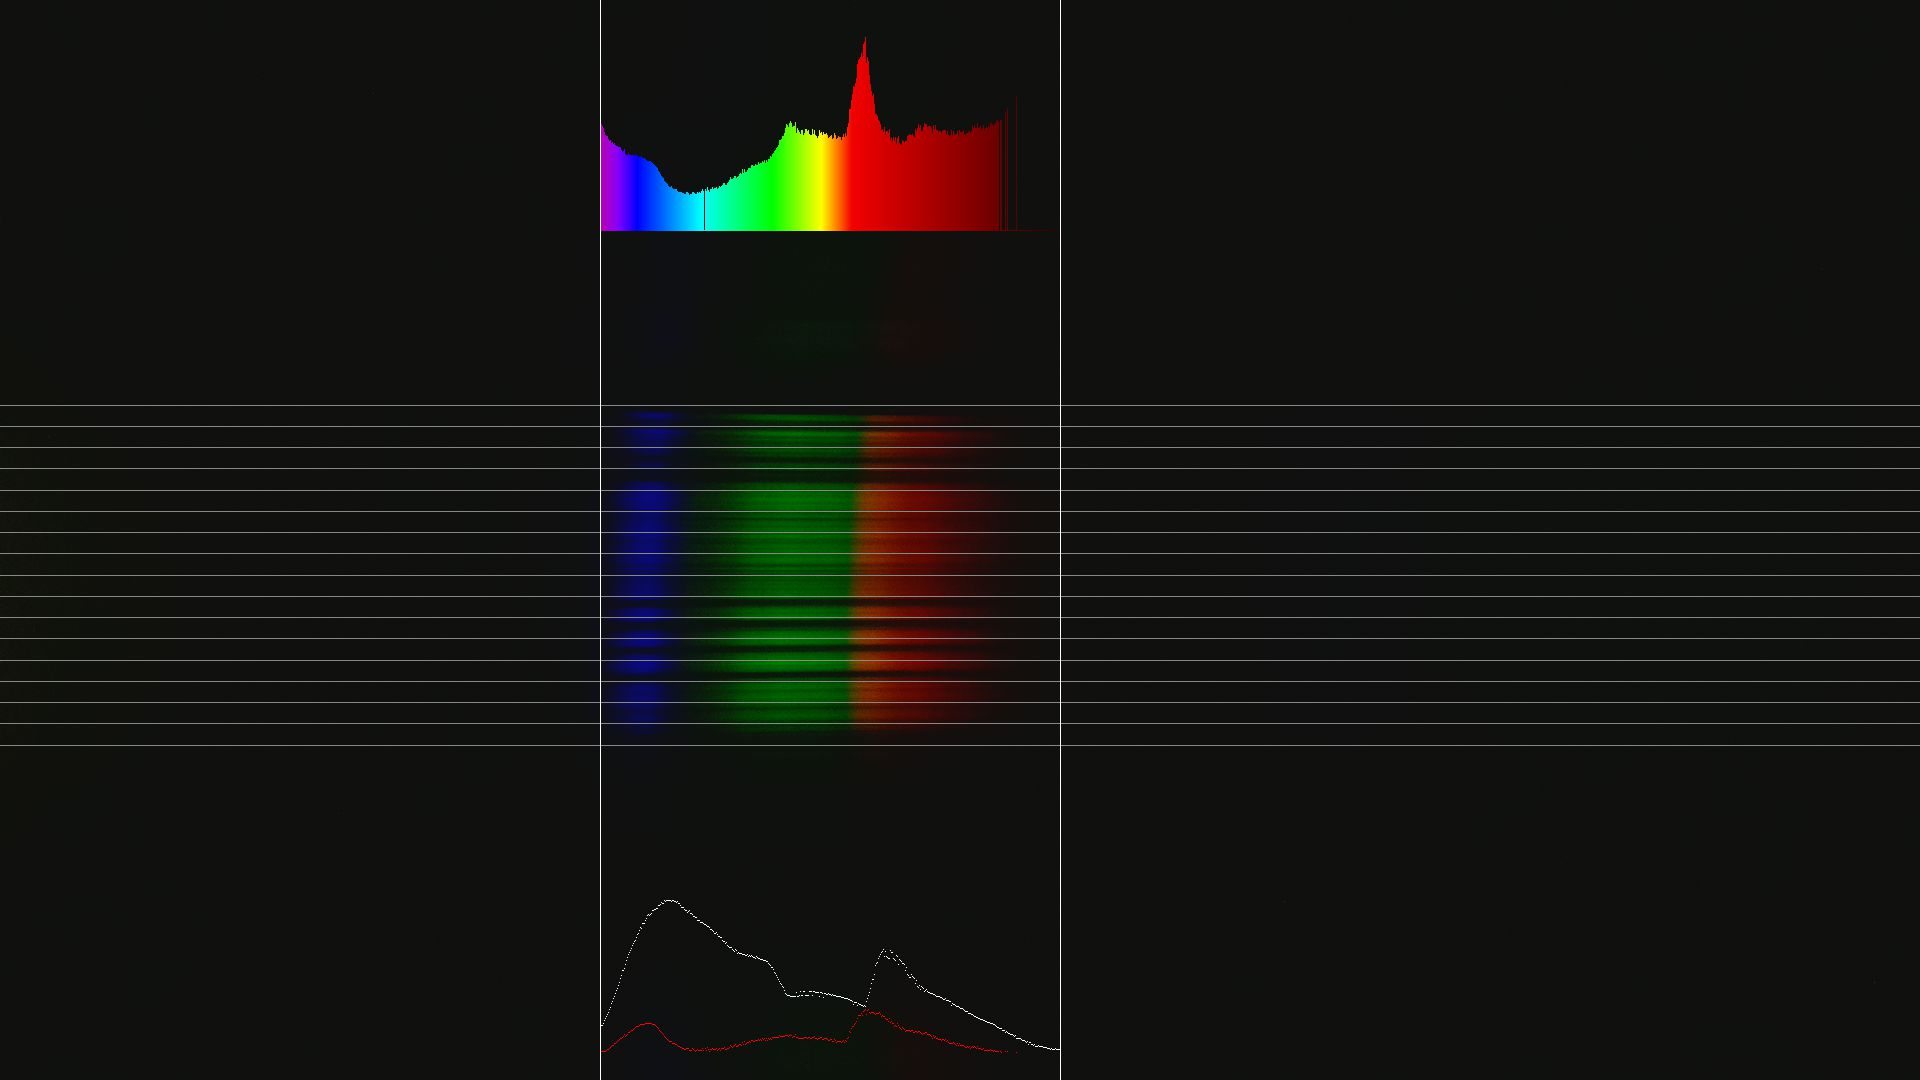

Values plotted in this chart, from the file beside it:
count	wavelength	intensity
0	405.0	54.97
1	405.8	52.6
2	406.6	52
3	407.4	50.65
4	408.3	48.6
5	409.1	47.17
6	409.9	46.77
7	410.7	46.63
8	411.5	45.37
9	412.3	44.42
10	413.2	44.87
11	414	43.41
12	414.8	43.8
13	415.6	42.92
14	416.4	43.15
15	417.2	42.5
16	418	41.82
17	418.9	41.64
18	419.7	41.47
19	420.5	41.49
20	421.3	41.13
21	422.1	39.74
22	422.9	38.89
23	423.8	39.12
24	424.6	40.45
25	425.4	37.7
26	426.2	37.28
27	427	37.41
28	427.8	38.25
29	428.6	37.36
30	429.5	37.29
31	430.3	37.33
32	431.1	37.26
33	431.9	37.2
34	432.7	36.97
35	433.5	37.51
36	434.3	37.37
37	435.2	36.63
38	436	36.97
39	436.8	36.38
40	437.6	36.18
41	438.4	36.54
42	439.2	35.87
43	440.1	35.51
44	440.9	35.63
45	441.7	35.19
46	442.5	35
47	443.3	34.42
48	444.1	34.3
49	444.9	34.3
50	445.8	34.21
51	446.6	33.84
52	447.4	33.02
53	448.2	32.8
54	449	32.42
55	449.8	31.82
56	450.7	31.13
57	451.5	30.5
58	452.3	29.38
59	453.1	28.58
... 400 more rows
